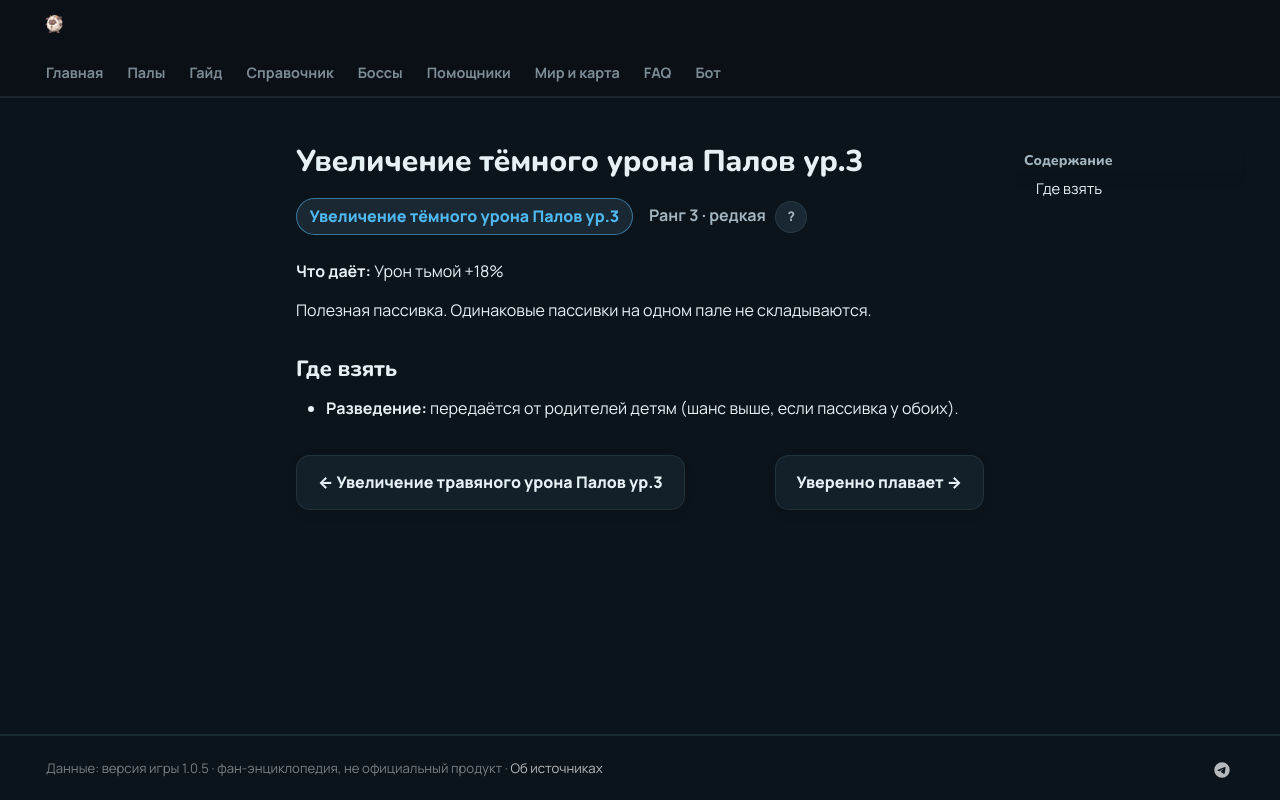

repository: 39den/palwiki · page: passivki/pal_dark_damage_enhancement_lv_3/index.html · generator: mkdocs

# Увеличение тёмного урона Палов ур.3

<div class="psv-hero" markdown="0"><span class="psv r-3 big">Увеличение тёмного урона Палов ур.3</span> <span class="rk">Ранг 3 · редкая <button class="hlp" data-tip="Ранг — насколько сильна пассивка: от −3 (вредная) до 4 (легендарная). Чем выше, тем реже встречается.">?</button></span></div>

**Что даёт:** Урон тьмой +18%

Полезная пассивка. Одинаковые пассивки на одном пале не складываются.

## Где взять

- 🧬 **Разведение:** передаётся от родителей детям (шанс выше, если пассивка у обоих).


<div class="pn" markdown="0"><a class="card-link" href="../../passivki/pal_grass_damage_enhancement_lv_3/">← Увеличение травяного урона Палов ур.3</a><a class="card-link" href="../../passivki/ace_swimmer/">Уверенно плавает →</a></div>
